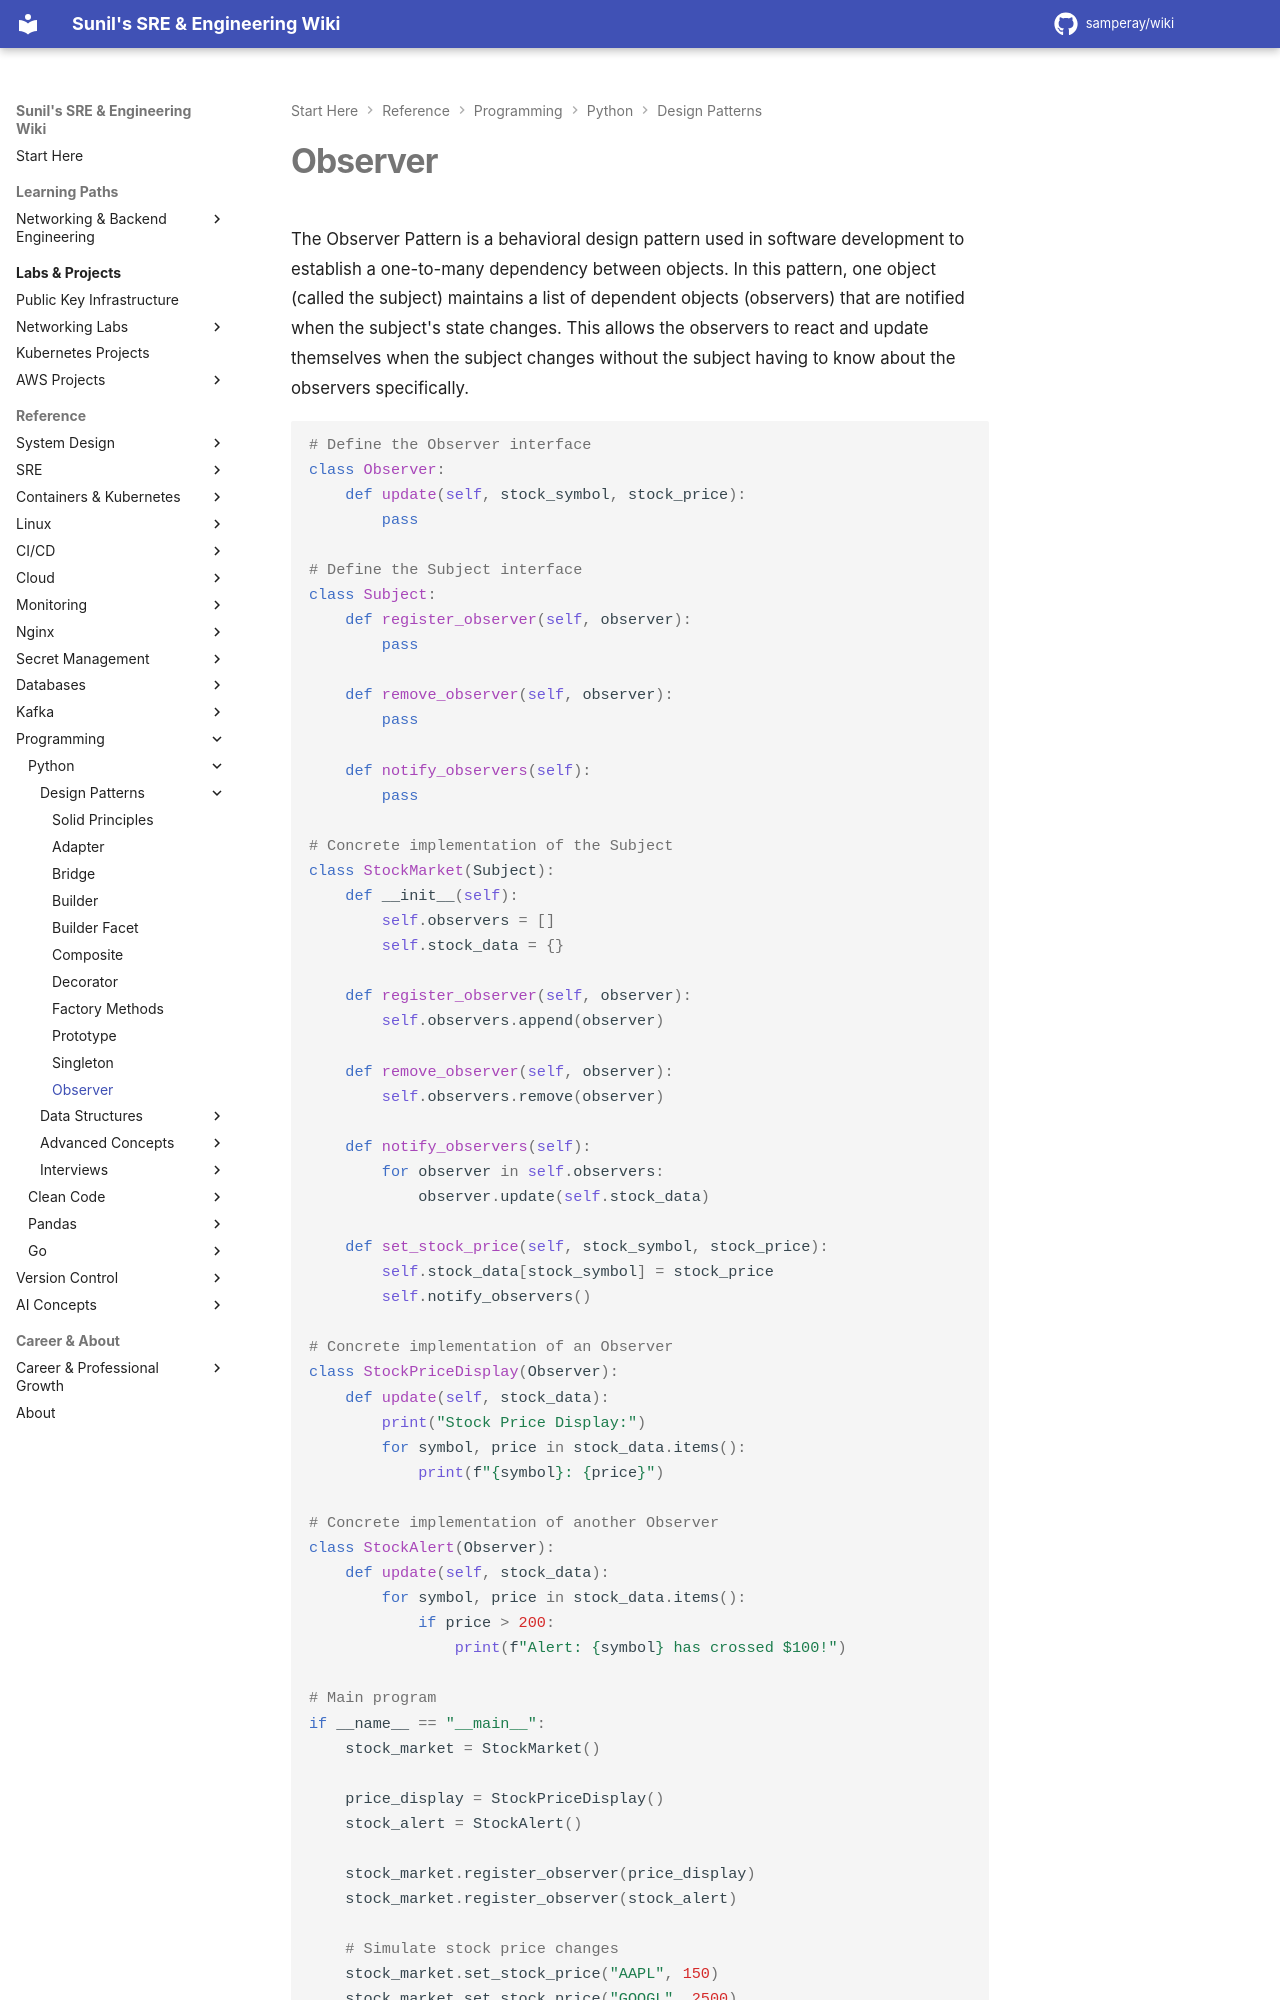

repository: samperay/wiki · page: programming/python/design_patterns/observer/index.html · generator: mkdocs

The Observer Pattern is a behavioral design pattern used in software development to establish a one-to-many dependency between objects. In this pattern, one object (called the subject) maintains a list of dependent objects (observers) that are notified when the subject's state changes. This allows the observers to react and update themselves when the subject changes without the subject having to know about the observers specifically.

```python
# Define the Observer interface
class Observer:
    def update(self, stock_symbol, stock_price):
        pass

# Define the Subject interface
class Subject:
    def register_observer(self, observer):
        pass
    
    def remove_observer(self, observer):
        pass
    
    def notify_observers(self):
        pass

# Concrete implementation of the Subject
class StockMarket(Subject):
    def __init__(self):
        self.observers = []
        self.stock_data = {}
        
    def register_observer(self, observer):
        self.observers.append(observer)
        
    def remove_observer(self, observer):
        self.observers.remove(observer)
        
    def notify_observers(self):
        for observer in self.observers:
            observer.update(self.stock_data)
            
    def set_stock_price(self, stock_symbol, stock_price):
        self.stock_data[stock_symbol] = stock_price
        self.notify_observers()

# Concrete implementation of an Observer
class StockPriceDisplay(Observer):
    def update(self, stock_data):
        print("Stock Price Display:")
        for symbol, price in stock_data.items():
            print(f"{symbol}: {price}")

# Concrete implementation of another Observer
class StockAlert(Observer):
    def update(self, stock_data):
        for symbol, price in stock_data.items():
            if price > 200:
                print(f"Alert: {symbol} has crossed $100!")
